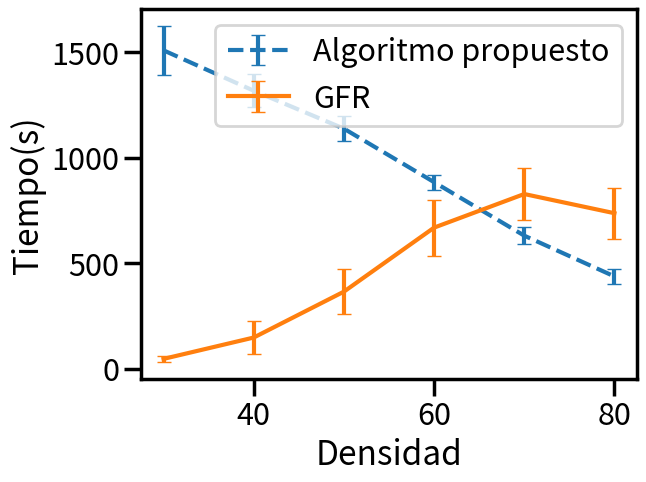
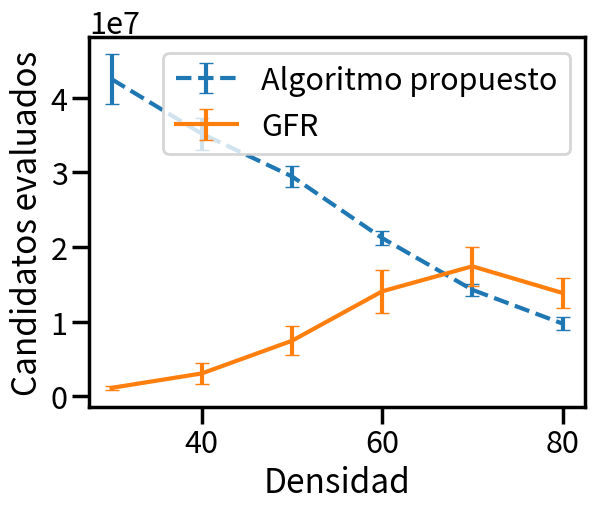

The matplotlib source for these figures, in order:
import matplotlib.pyplot as plt
import numpy as np
import matplotlib as mpl
import seaborn as sns
plt.rcParams.update({'font.size': 22})

sns.set_context("poster")

densi=np.array(range(30,81,10))
densi2=np.array(range(20,91,10))

print(densi)
'''
tlexI=[4987.3, 4267.7, 3642.2, 2745.7, 1976.7, 1393.4]
comlexI=[41860387.3, 34557340.6, 28738123.1, 20721804.9, 13939172.1, 9460825.8]
stdcI=[3271546.1667986605, 2177968.8498317967, 1295877.87795621, 862137.0077415132, 805267.1035988556, 773917.5907212343]
stdtI=[493.34593339765155, 317.11103733550493, 257.7024640937684, 215.3950092272335, 122.49493867095082, 85.57593119563468]


tlexD=[4848.3, 4294.3, 3572.6, 2599.2, 1942.5, 1386.4]
comlexD=[41857848.4, 36269941.7, 28765119.4, 19568628.4, 13902552.8, 9442613.7]
stdcD=[3794227.09533128, 1745385.7015311571, 1055476.4080583896, 1355186.6999641194, 780452.0641207632, 780155.4127947906]
stdtD=[603.3228074588263, 322.03759097347626, 215.2381007163927, 278.81635533088803, 145.95153305121534, 105.7546216484178]

'''

'''
resultados anteriores
tgbt=[0.11,0.44,5,32,183,1150,5495,27585,0,0,0,0,0,0,0]
comgbt=[326799,1737206,17253119,99924080,515202696,2856531098,13021705874,61251071910,0,0,0,0,0,0,0]
'''


comN=[42500331.1, 35187664.9, 29466042.6, 21209497.7, 14279978.2, 9752534.3]
timN=[1509.7, 1318.1, 1138.2, 884.4, 630.5, 437.1]
stdcN=[3352627.2421904723, 2155406.3852935694, 1353911.328635609, 885220.1263065645, 844089.2939621732, 824158.2204361066]
stdtN=[114.98612959831286, 79.09544866804916, 57.82871259158377, 35.682488702443386, 41.950566146358504, 35.04126139282089]



tgbt=[45.8, 147.1, 364.8, 668.6, 828.0, 737.0]
comgbt=[1145211.6, 3076814.2, 7455894.1, 14078273.5, 17430357.4, 13854994.9]
stdcG=[303018.2724197338, 1464480.2226900025, 1966724.6128055374, 2852752.0623507486, 2643783.687413976, 2018444.8399809913]
stdtG=[15.315351775261318, 76.8588966873712, 107.44933689883804, 132.3655544316572, 121.38121765742837, 120.62255178862699]



tdif=[33108.4, 33125.0, 33498.4, 31213.6, 30503.4, 29540.7]
stdtDif=[3346.602551842689, 3487.9698966590868, 3977.207392128301, 3781.5927385164046, 1932.1488141445006, 2455.465660521442]


fig=plt.figure()
#plt.title("Tiempo (s)")
plt.xlabel("Densidad")
plt.ylabel("Tiempo(s)")
#plt.errorbar(densi,tlexI,stdtI,capsize=5,label="izq",linestyle="--")
plt.errorbar(densi,timN,stdtN,capsize=5,label="Algoritmo propuesto",linestyle="--")
plt.errorbar(densi,tgbt,stdtG,capsize=5,label="GFR")
#plt.errorbar(densi,tdif,stdtDif,capsize=5,label="CC-DIF")
plt.legend()
plt.show()
fig2=plt.figure()
#plt.title("Evaluated candidates")
plt.xlabel("Densidad")
plt.ylabel("Candidatos evaluados")
#plt.errorbar(densi,comlexI,stdcI,capsize=5,label="izq",linestyle="--")
plt.errorbar(densi,comN,stdcN,capsize=5,label="Algoritmo propuesto",linestyle="--")
plt.errorbar(densi,comgbt,stdcG,capsize=5,label="GFR")

plt.legend()
plt.show()
